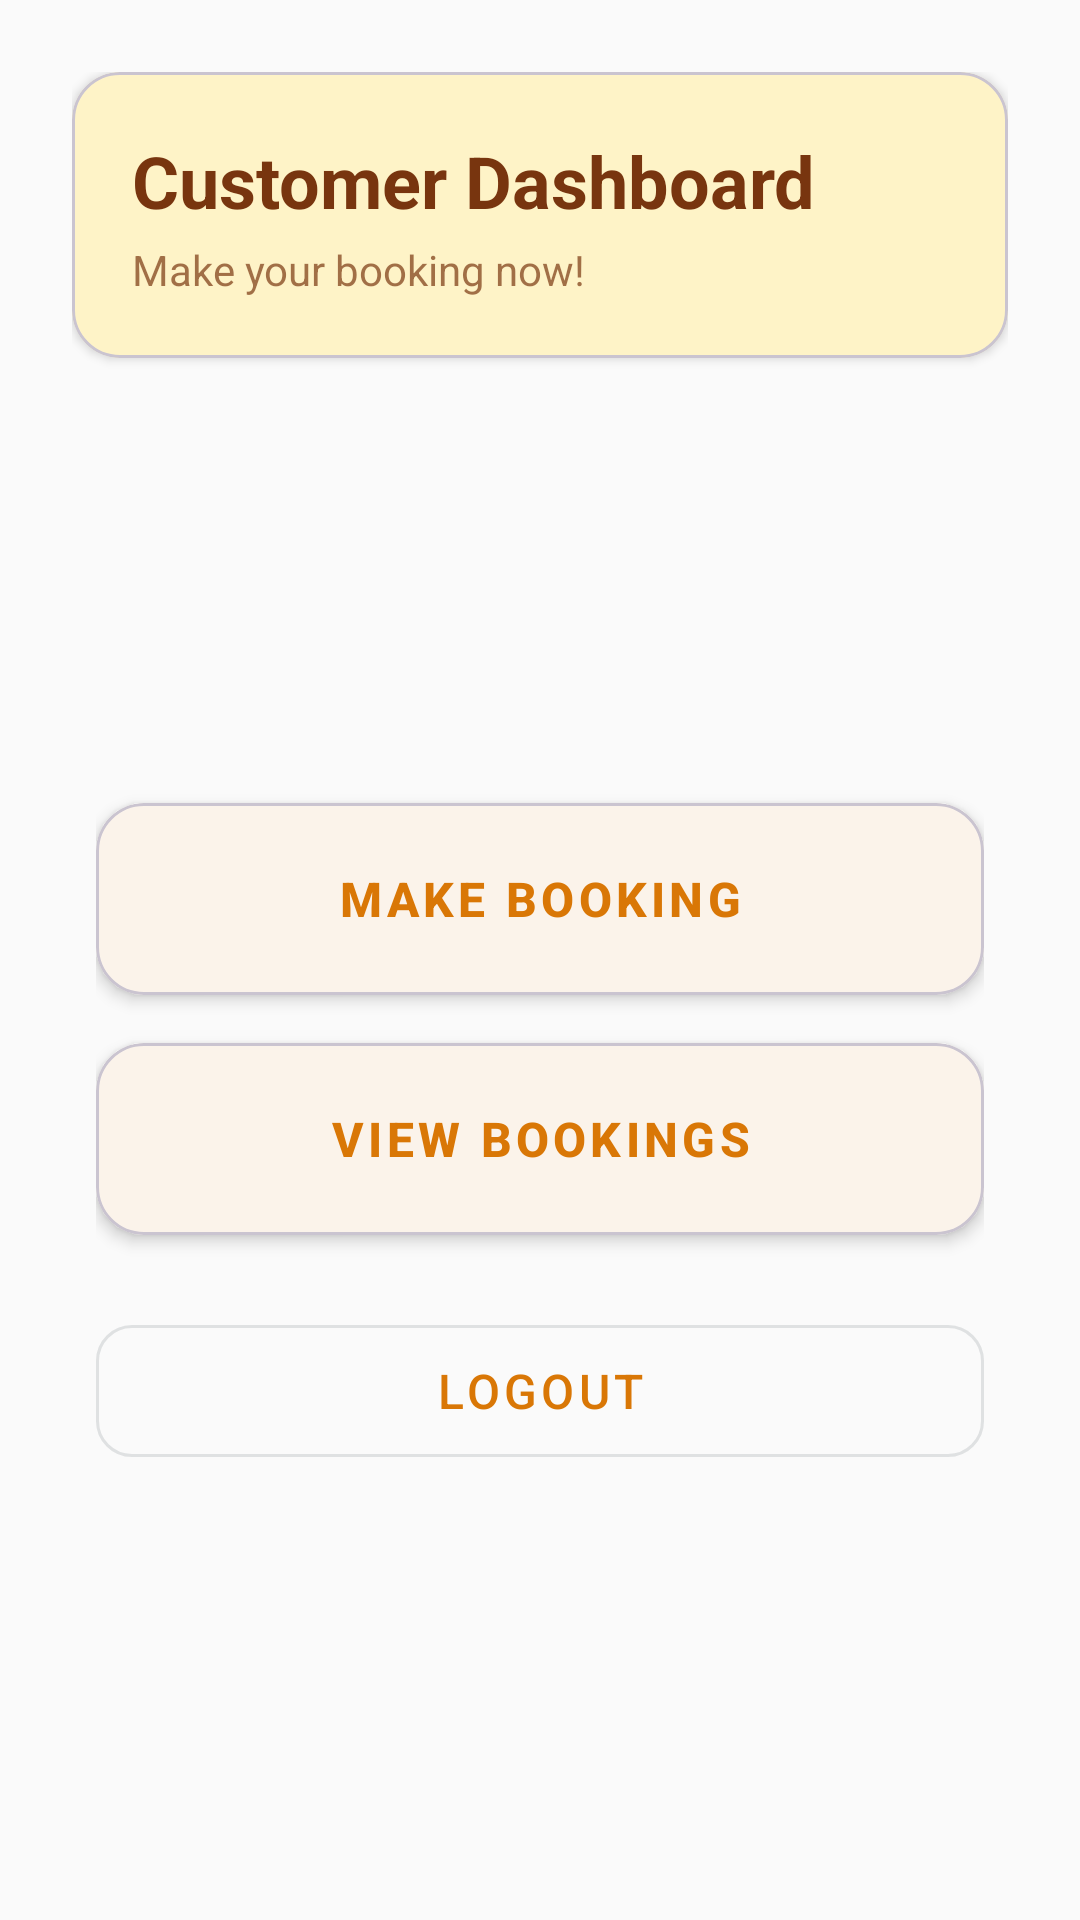

Layout XML and referenced resources for this Android screen:
<!-- AndroidManifest.xml: application theme Theme.KedaiMakanKai -->
<!-- res/layout/activity_customer_dashboard.xml -->
<?xml version="1.0" encoding="utf-8"?>
<androidx.constraintlayout.widget.ConstraintLayout
    xmlns:android="http://schemas.android.com/apk/res/android"
    xmlns:app="http://schemas.android.com/apk/res-auto"
    android:id="@+id/customerDashRoot"
    android:layout_width="match_parent"
    android:layout_height="match_parent"
    android:padding="24dp"
    android:background="@drawable/background2">

    <com.google.android.material.card.MaterialCardView
        android:id="@+id/cardHeader"
        android:layout_width="0dp"
        android:layout_height="wrap_content"
        app:cardCornerRadius="16dp"
        app:cardElevation="2dp"
        app:cardBackgroundColor="?attr/colorPrimaryContainer"
        app:layout_constraintTop_toTopOf="parent"
        app:layout_constraintStart_toStartOf="parent"
        app:layout_constraintEnd_toEndOf="parent">

        <LinearLayout
            android:layout_width="match_parent"
            android:layout_height="wrap_content"
            android:orientation="vertical"
            android:padding="20dp">

            <TextView
                android:id="@+id/tvCustomerTitle"
                android:layout_width="match_parent"
                android:layout_height="wrap_content"
                android:text="Customer Dashboard"
                android:textStyle="bold"
                android:textSize="24sp"
                android:textColor="?attr/colorOnPrimaryContainer"/>

            <TextView
                android:layout_width="match_parent"
                android:layout_height="wrap_content"
                android:text="Make your booking now!"
                android:textSize="14sp"
                android:textColor="?attr/colorOnPrimaryContainer"
                android:alpha="0.7"
                android:layout_marginTop="4dp"/>
        </LinearLayout>
    </com.google.android.material.card.MaterialCardView>

    <LinearLayout
        android:id="@+id/customerMenu"
        android:layout_width="0dp"
        android:layout_height="0dp"
        android:layout_marginTop="24dp"
        android:orientation="vertical"
        android:gravity="center"
        android:padding="8dp"
        app:layout_constraintTop_toBottomOf="@id/cardHeader"
        app:layout_constraintBottom_toBottomOf="parent"
        app:layout_constraintStart_toStartOf="parent"
        app:layout_constraintEnd_toEndOf="parent">

        <com.google.android.material.card.MaterialCardView
            android:layout_width="match_parent"
            android:layout_height="wrap_content"
            app:cardCornerRadius="16dp"
            app:cardElevation="3dp"
            android:layout_marginBottom="16dp"
            android:clickable="true"
            android:focusable="true"
            android:foreground="?attr/selectableItemBackground">

            <com.google.android.material.button.MaterialButton
                android:id="@+id/btnMakeBooking"
                android:layout_width="match_parent"
                android:layout_height="64dp"
                android:text="Make Booking"
                android:textSize="16sp"
                android:textStyle="bold"
                app:cornerRadius="16dp"
                style="@style/Widget.MaterialComponents.Button.TextButton"/>
        </com.google.android.material.card.MaterialCardView>

        <com.google.android.material.card.MaterialCardView
            android:layout_width="match_parent"
            android:layout_height="wrap_content"
            app:cardCornerRadius="16dp"
            app:cardElevation="3dp"
            android:layout_marginBottom="16dp"
            android:clickable="true"
            android:focusable="true"
            android:foreground="?attr/selectableItemBackground">

            <com.google.android.material.button.MaterialButton
                android:id="@+id/btnViewMyBookings"
                android:layout_width="match_parent"
                android:layout_height="64dp"
                android:text="View Bookings"
                android:textSize="16sp"
                android:textStyle="bold"
                app:cornerRadius="16dp"
                style="@style/Widget.MaterialComponents.Button.TextButton"/>
        </com.google.android.material.card.MaterialCardView>

        <com.google.android.material.button.MaterialButton
            android:id="@+id/btnLogoutCustomer"
            android:layout_width="match_parent"
            android:layout_height="56dp"
            android:text="Logout"
            android:textSize="16sp"
            app:cornerRadius="12dp"
            android:layout_marginTop="8dp"
            style="@style/Widget.MaterialComponents.Button.OutlinedButton"/>
    </LinearLayout>

</androidx.constraintlayout.widget.ConstraintLayout>
<!-- resources referenced by this layout -->
<resources>
  <style name="Theme.KedaiMakanKai" parent="Base.Theme.KedaiMakanKai" />
  <style name="Base.Theme.KedaiMakanKai" parent="Theme.Material3.DayNight.NoActionBar">
          
          <item name="colorPrimary">@color/colorPrimary</item>
          <item name="colorOnPrimary">@color/colorOnPrimary</item>
          <item name="colorPrimaryContainer">@color/colorPrimaryContainer</item>
          <item name="colorOnPrimaryContainer">@color/colorOnPrimaryContainer</item>
          
          
          <item name="colorSecondary">@color/colorSecondary</item>
          <item name="colorOnSecondary">@color/colorOnSecondary</item>
          <item name="colorSecondaryContainer">@color/colorSecondaryContainer</item>
          <item name="colorOnSecondaryContainer">@color/colorOnSecondaryContainer</item>
          
          
          <item name="colorSurface">@color/colorSurface</item>
          <item name="colorOnSurface">@color/colorOnSurface</item>
          <item name="colorSurfaceVariant">@color/colorSurfaceVariant</item>
          <item name="colorOnSurfaceVariant">@color/colorOnSurfaceVariant</item>
          
          
          <item name="android:colorBackground">@color/colorBackground</item>
          <item name="colorOnBackground">@color/colorOnBackground</item>
          
          
          <item name="colorError">@color/colorError</item>
          <item name="colorOnError">@color/colorOnError</item>
      </style>
  <color name="colorPrimary">#D97706</color>
  <color name="colorOnPrimary">#FFFFFF</color>
  <color name="colorPrimaryContainer">#FEF3C7</color>
  <color name="colorOnPrimaryContainer">#78350F</color>
  <color name="colorSecondary">#059669</color>
  <color name="colorOnSecondary">#FFFFFF</color>
  <color name="colorSecondaryContainer">#D1FAE5</color>
  <color name="colorOnSecondaryContainer">#064E3B</color>
  <color name="colorSurface">#FFFFFF</color>
  <color name="colorOnSurface">#1F2937</color>
  <color name="colorSurfaceVariant">#F5F5F5</color>
  <color name="colorOnSurfaceVariant">#6B7280</color>
  <color name="colorBackground">#FAFAFA</color>
  <color name="colorOnBackground">#1F2937</color>
  <color name="colorError">#DC2626</color>
  <color name="colorOnError">#FFFFFF</color>
</resources>
